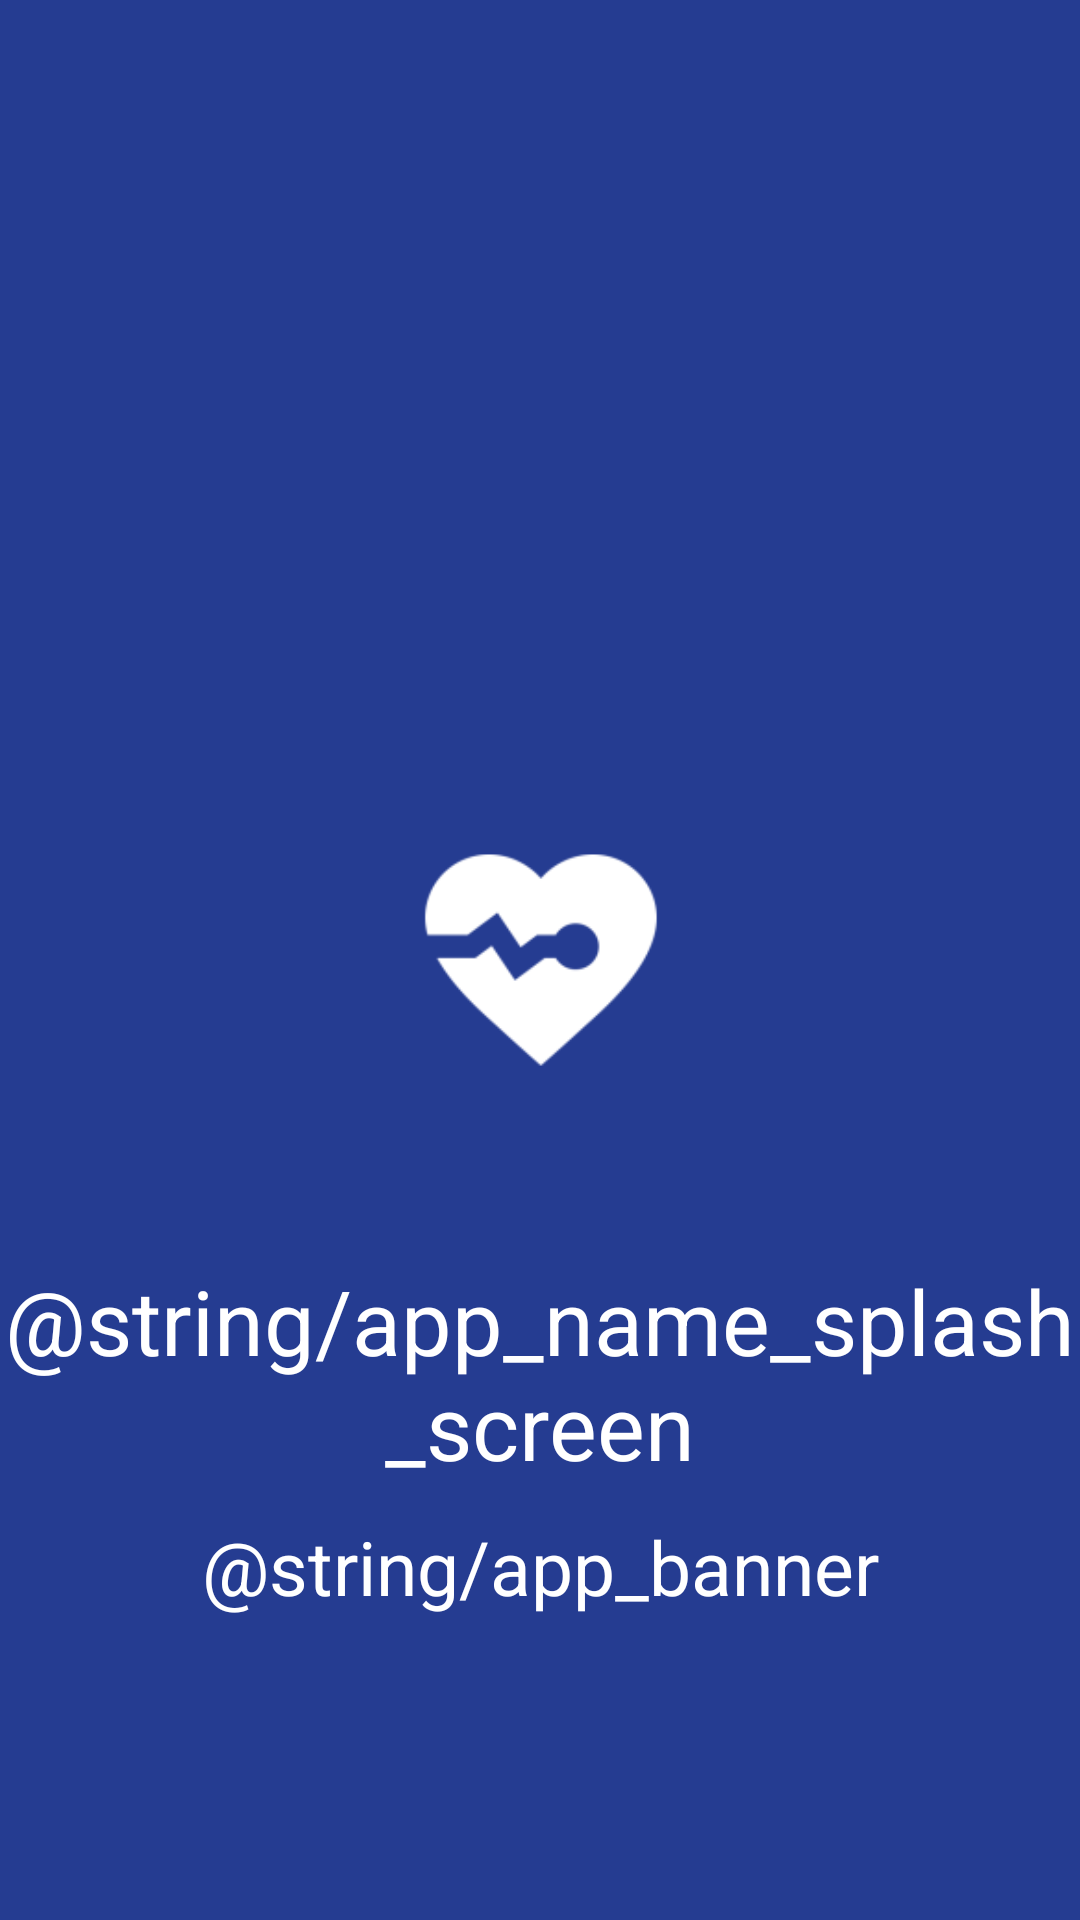

The Android layout XML behind this screen, and the referenced resources:
<!-- AndroidManifest.xml: activity theme Dashboard -->
<!-- res/layout/activity_splash.xml -->
<?xml version="1.0" encoding="utf-8"?>
<FrameLayout xmlns:android="http://schemas.android.com/apk/res/android"
    xmlns:tools="http://schemas.android.com/tools"
    android:layout_width="match_parent"
    android:layout_height="match_parent"
    xmlns:app="http://schemas.android.com/apk/res-auto"
    android:background="@color/colorPrimary"
    tools:context="leo.me.la.codeblue.SplashActivity">


    <android.support.constraint.ConstraintLayout
        android:layout_width="match_parent"
        android:layout_height="match_parent">

        <android.support.v7.widget.AppCompatImageView
            android:id="@+id/fullscreen_content"
            android:layout_width="200dp"
            android:layout_height="200dp"
            android:layout_gravity="center"
            android:keepScreenOn="true"
            android:src="@mipmap/ic_launcher_foreground"
            app:layout_constraintEnd_toEndOf="parent"
            app:layout_constraintStart_toStartOf="parent"
            app:layout_constraintTop_toTopOf="parent"
            app:layout_constraintBottom_toBottomOf="parent"/>

        <android.support.v7.widget.AppCompatTextView
            android:id="@+id/app_name"
            android:layout_width="wrap_content"
            android:layout_height="wrap_content"
            android:text="@string/app_name_splash_screen"
            android:textSize="30sp"
            android:gravity="center"
            android:textColor="@color/colorText"
            app:layout_constraintStart_toStartOf="parent"
            app:layout_constraintEnd_toEndOf="parent"
            app:layout_constraintTop_toBottomOf="@id/fullscreen_content" />

        <android.support.v7.widget.AppCompatTextView
            android:id="@+id/app_banner"
            android:layout_width="wrap_content"
            android:layout_height="wrap_content"
            android:text="@string/app_banner"
            android:textSize="25sp"
            android:textColor="@color/colorText"
            app:layout_constraintStart_toStartOf="parent"
            app:layout_constraintEnd_toEndOf="parent"
            app:layout_constraintTop_toBottomOf="@+id/app_name"
            android:layout_marginTop="10sp"/>
    </android.support.constraint.ConstraintLayout>


</FrameLayout>
<!-- resources referenced by this layout -->
<resources>
  <color name="colorPrimary">#253c91</color>
  <color name="colorText">#ffffff</color>
  <!-- mipmap ic_launcher_foreground: png bitmap (mipmap-hdpi, 1330 bytes) -->
  <style name="Dashboard" parent="AppTheme">
          <item name="android:colorBackground">@color/colorPrimary</item>
          <item name="android:windowBackground">@drawable/splash</item>
      </style>
  <style name="AppTheme" parent="Theme.AppCompat.Light.NoActionBar">
          
          <item name="colorPrimary">@color/colorPrimary</item>
          <item name="colorPrimaryDark">@color/colorPrimary</item>
          <item name="colorAccent">@color/colorAccent</item>
      </style>
  <!-- drawable splash (drawable) -->
  <?xml version="1.0" encoding="utf-8"?>
  <layer-list xmlns:android="http://schemas.android.com/apk/res/android">
  
      <item android:drawable="@color/colorPrimary" />
  
      <item>
          <bitmap
              android:gravity="center"
              android:src="@mipmap/ic_launcher_foreground" />
      </item>
  
  </layer-list>
  <color name="colorAccent">#FF4081</color>
</resources>
